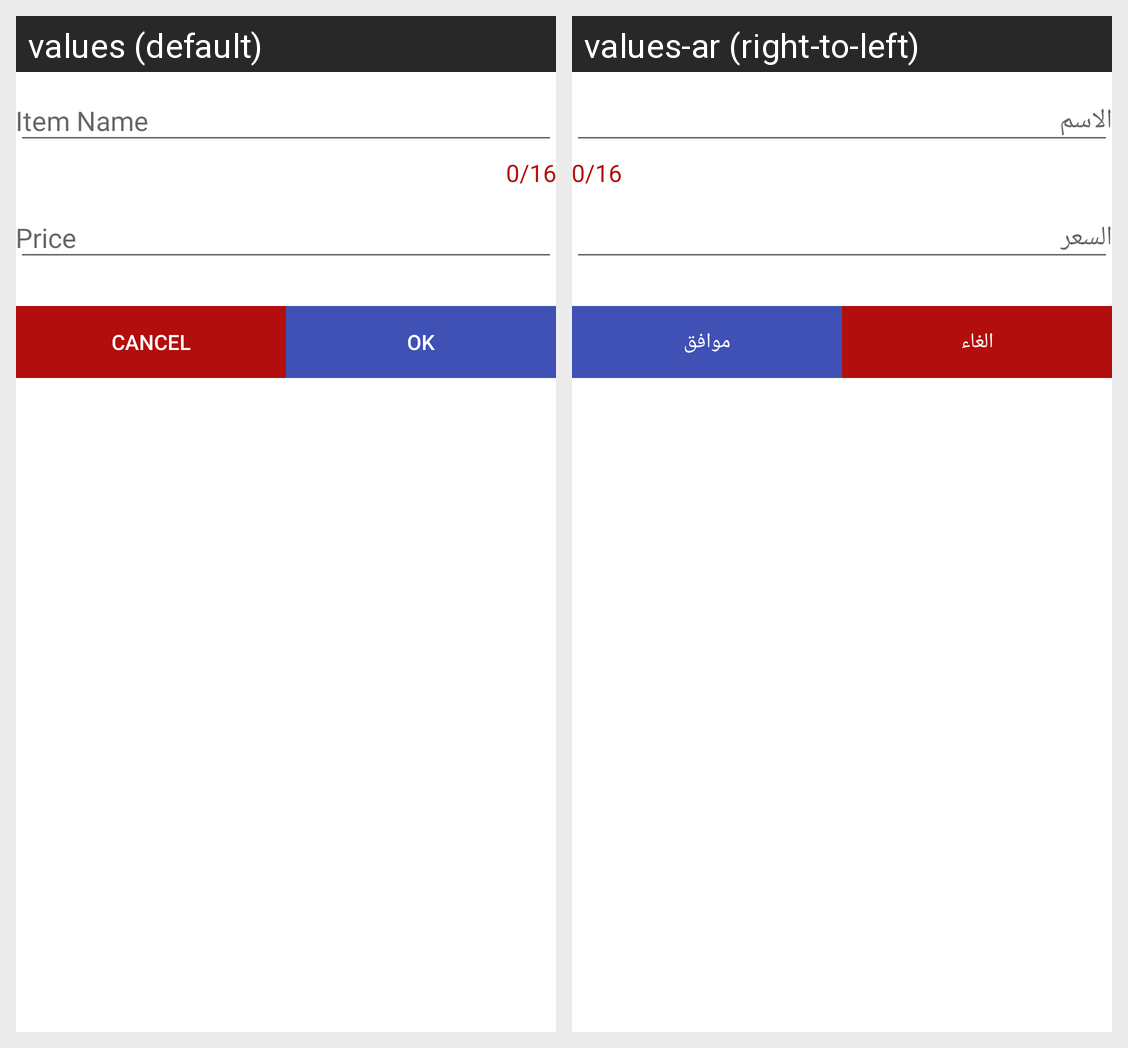

The Android screen above is rendered under two locales of the same app. Produce the string resources it draws, with the default and per-locale values.
Android screen res/layout/add_subitem.xml rendered under 2 locales, left to right: values (default), values-ar (right-to-left). Device: Nexus 5 (rendered at 1080×1920; each locale shown at half size, 540×960, under a caption strip naming it); theme AppTheme.
Strings drawn on this screen, with the default value and each locale's value (text and hints the layout hard-codes, and strings that could not be matched under every locale, appear in the picture but are not listed):

buttonCancel
  values: Cancel
  values-ar: الغاء

buttonOk
  values: OK
  values-ar: موافق
